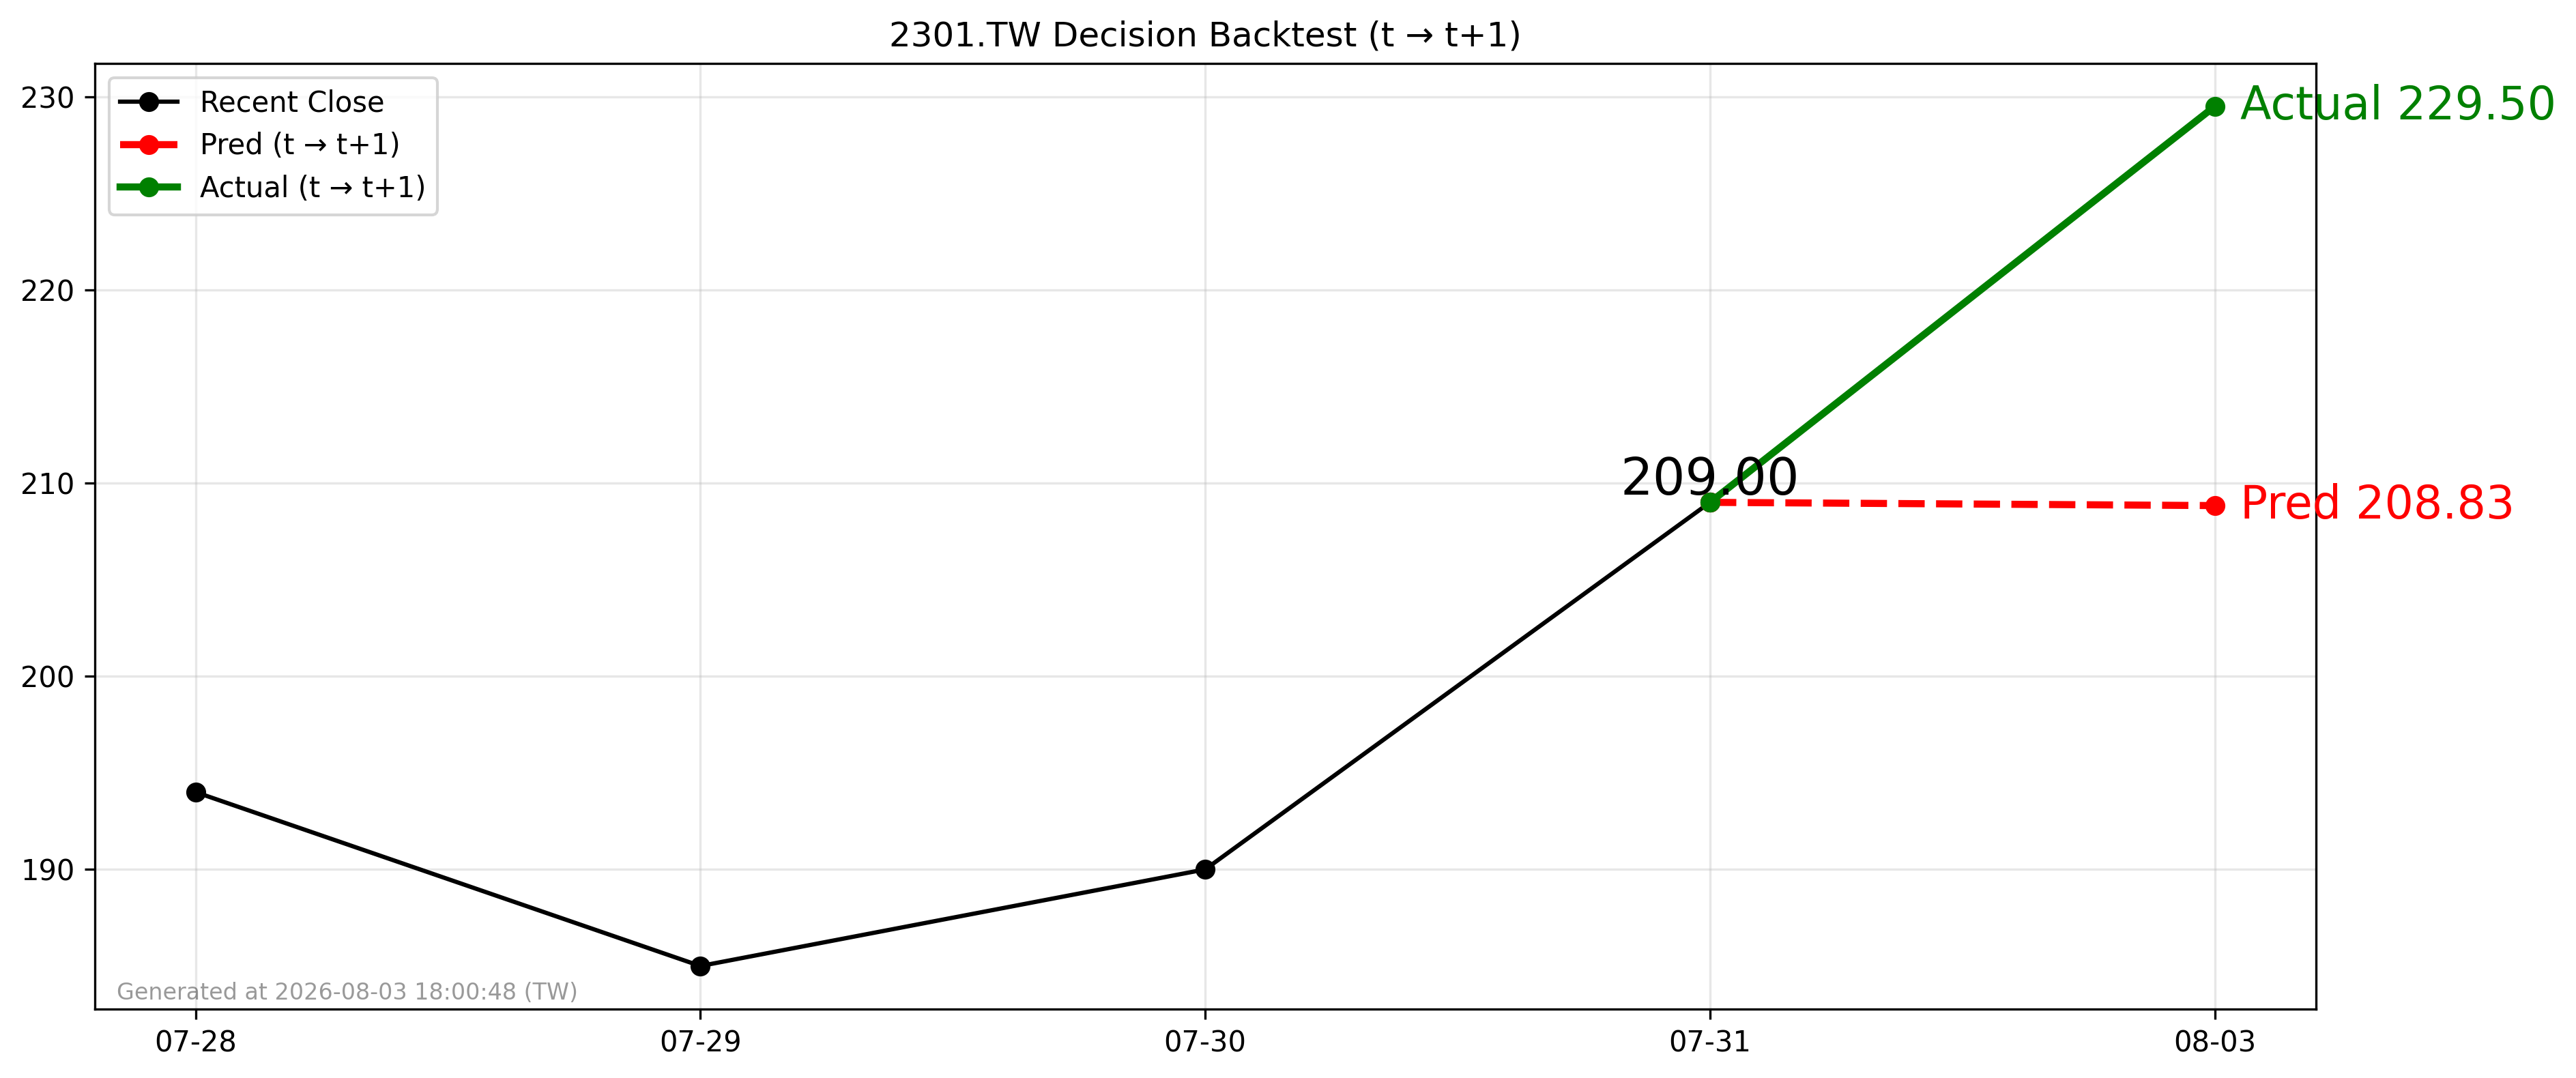

Source data for this figure (header and first rows):
forecast_date, decision_day, close_t, pred_t1, actual_t1, direction_pred, direction_actual
2026-07-31, 2026-07-31, 209.0, 208.8, 229.5, -1, 1
